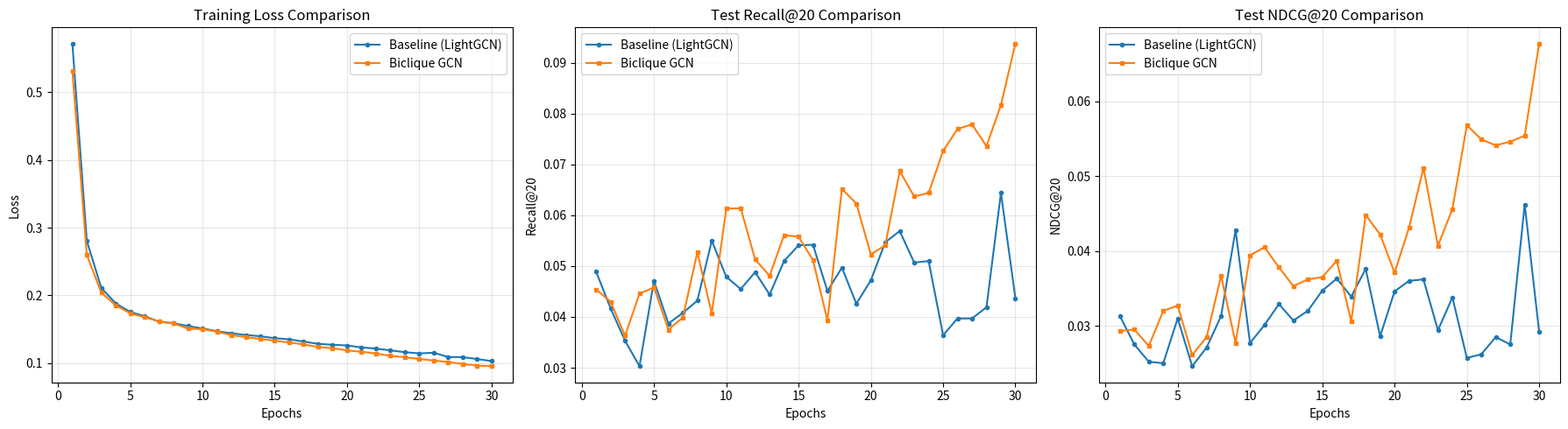

Write Python code to recreate this figure.
import matplotlib.pyplot as plt
import numpy as np

# Data
epochs = range(1, 31)

# Model 1: Pure LightGCN (Baseline)
loss_1 = [0.5721, 0.2805, 0.2110, 0.1880, 0.1755, 0.1691, 0.1610, 0.1587, 0.1546, 0.1510, 0.1470, 0.1439, 0.1414, 0.1395, 0.1366, 0.1350, 0.1315, 0.1283, 0.1269, 0.1259, 0.1230, 0.1212, 0.1187, 0.1159, 0.1142, 0.1151, 0.1088, 0.1086, 0.1058, 0.1028]
recall_1 = [0.0489, 0.0417, 0.0353, 0.0303, 0.0471, 0.0387, 0.0408, 0.0432, 0.0550, 0.0479, 0.0455, 0.0488, 0.0444, 0.0510, 0.0541, 0.0542, 0.0451, 0.0497, 0.0426, 0.0472, 0.0547, 0.0569, 0.0507, 0.0510, 0.0364, 0.0397, 0.0397, 0.0419, 0.0644, 0.0437]
ndcg_1 = [0.0313, 0.0275, 0.0252, 0.0250, 0.0310, 0.0246, 0.0271, 0.0313, 0.0428, 0.0277, 0.0301, 0.0329, 0.0307, 0.0320, 0.0347, 0.0363, 0.0339, 0.0376, 0.0286, 0.0346, 0.0360, 0.0362, 0.0294, 0.0338, 0.0257, 0.0262, 0.0285, 0.0275, 0.0462, 0.0292]

# Model 2: Biclique GCN (tau=2)
loss_2 = [0.5320, 0.2596, 0.2041, 0.1852, 0.1733, 0.1677, 0.1615, 0.1585, 0.1507, 0.1500, 0.1462, 0.1412, 0.1381, 0.1356, 0.1328, 0.1302, 0.1275, 0.1235, 0.1220, 0.1185, 0.1166, 0.1140, 0.1105, 0.1085, 0.1059, 0.1036, 0.1013, 0.0986, 0.0962, 0.0952]
recall_2 = [0.0454, 0.0430, 0.0363, 0.0446, 0.0458, 0.0375, 0.0399, 0.0527, 0.0407, 0.0613, 0.0614, 0.0513, 0.0481, 0.0561, 0.0558, 0.0512, 0.0393, 0.0652, 0.0623, 0.0523, 0.0541, 0.0687, 0.0637, 0.0644, 0.0727, 0.0770, 0.0779, 0.0736, 0.0817, 0.0938]
ndcg_2 = [0.0293, 0.0295, 0.0273, 0.0320, 0.0327, 0.0261, 0.0285, 0.0367, 0.0277, 0.0394, 0.0405, 0.0378, 0.0353, 0.0362, 0.0365, 0.0387, 0.0306, 0.0448, 0.0422, 0.0371, 0.0431, 0.0511, 0.0407, 0.0456, 0.0568, 0.0549, 0.0541, 0.0546, 0.0554, 0.0677]

plt.figure(figsize=(18, 5))

# 1. Loss Comparison
plt.subplot(1, 3, 1)
plt.plot(epochs, loss_1, label='Baseline (LightGCN)', marker='o', markersize=3)
plt.plot(epochs, loss_2, label='Biclique GCN', marker='s', markersize=3)
plt.title('Training Loss Comparison')
plt.xlabel('Epochs')
plt.ylabel('Loss')
plt.legend()
plt.grid(True, alpha=0.3)

# 2. Recall Comparison
plt.subplot(1, 3, 2)
plt.plot(epochs, recall_1, label='Baseline (LightGCN)', marker='o', markersize=3)
plt.plot(epochs, recall_2, label='Biclique GCN', marker='s', markersize=3)
plt.title('Test Recall@20 Comparison')
plt.xlabel('Epochs')
plt.ylabel('Recall@20')
plt.legend()
plt.grid(True, alpha=0.3)

# 3. NDCG Comparison
plt.subplot(1, 3, 3)
plt.plot(epochs, ndcg_1, label='Baseline (LightGCN)', marker='o', markersize=3)
plt.plot(epochs, ndcg_2, label='Biclique GCN', marker='s', markersize=3)
plt.title('Test NDCG@20 Comparison')
plt.xlabel('Epochs')
plt.ylabel('NDCG@20')
plt.legend()
plt.grid(True, alpha=0.3)

plt.tight_layout()
plt.savefig('ablation_comparison_1_vs_2.png', dpi=300)
print("Comparison plot saved to ablation_comparison_1_vs_2.png")
plt.show()
